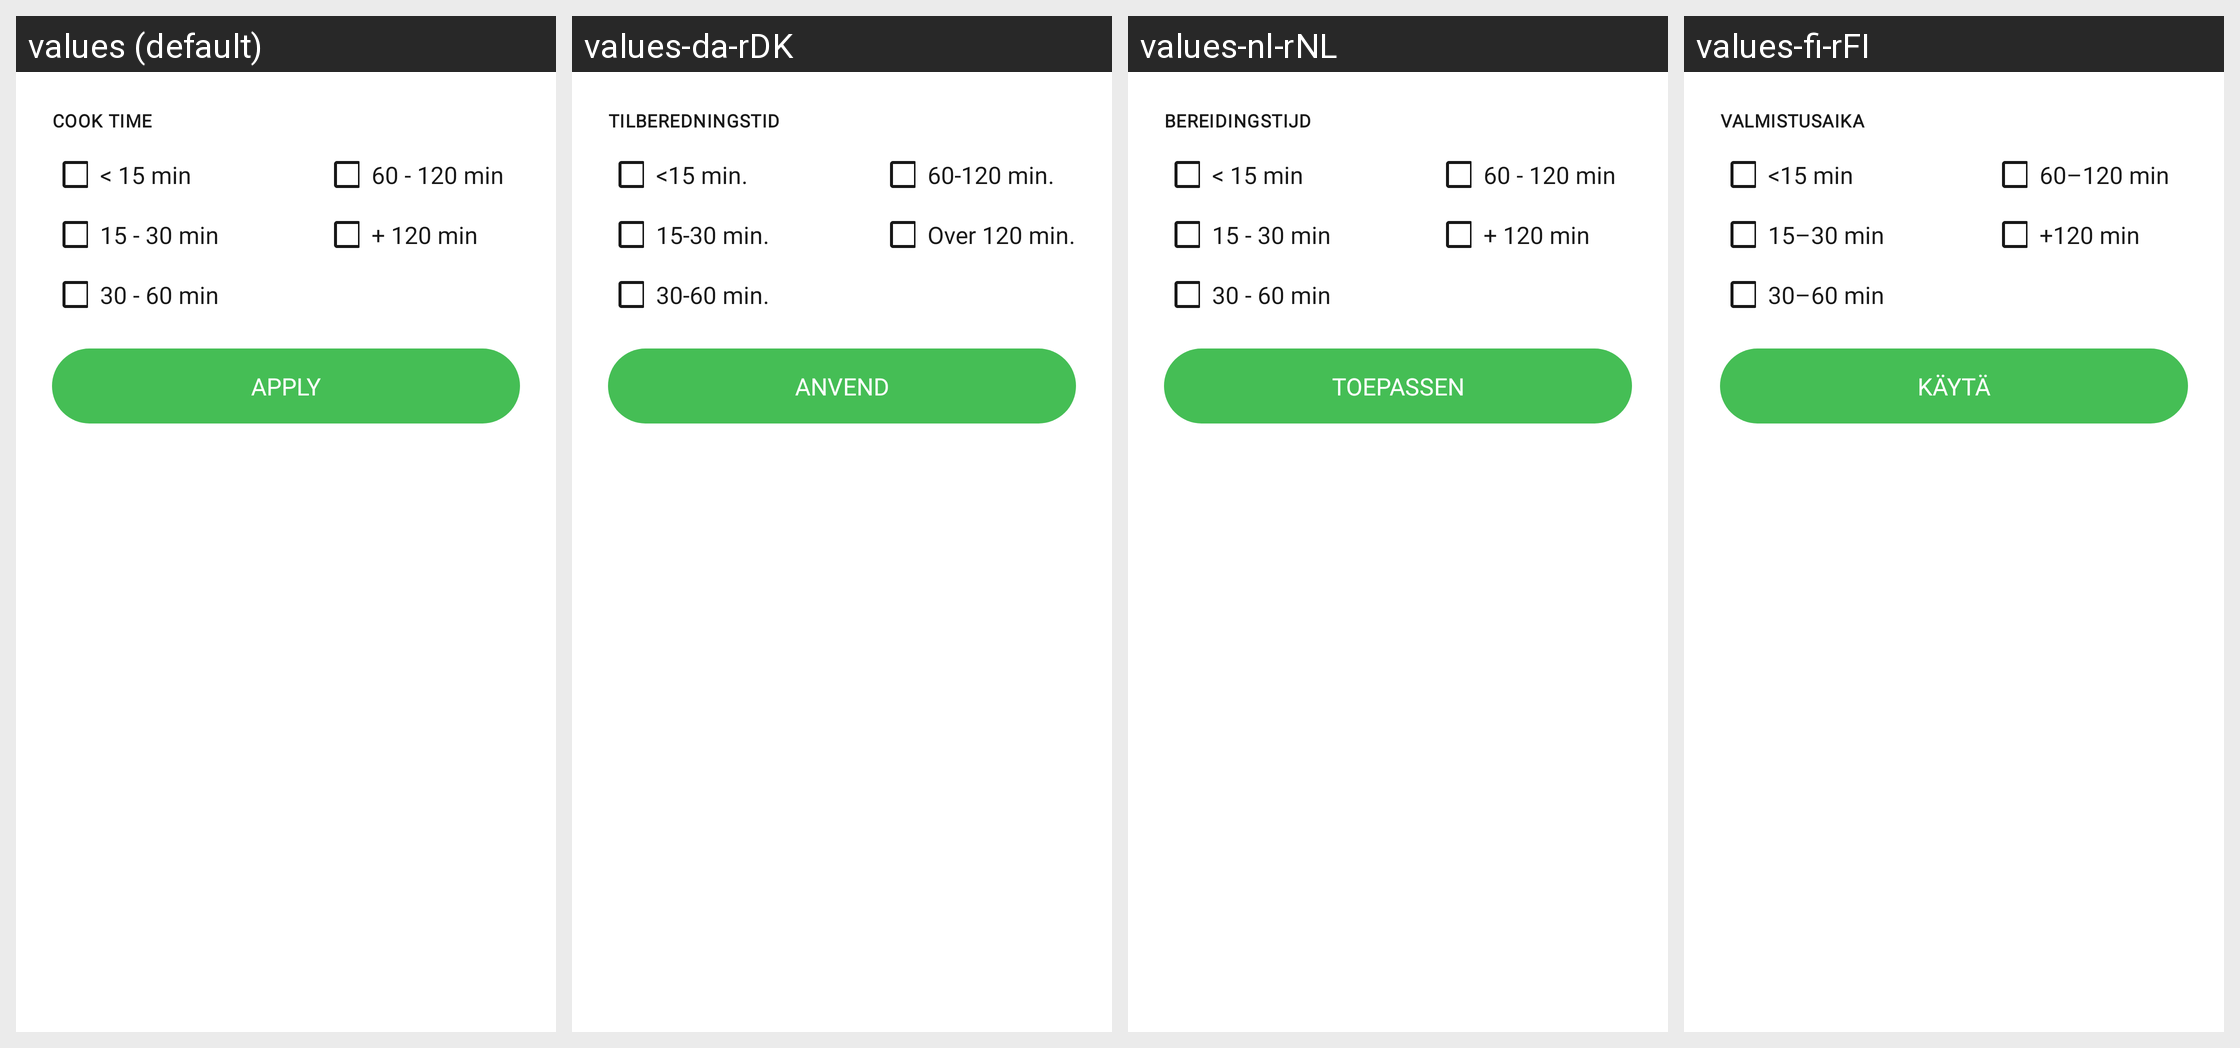

Locale-by-locale string values for the Android screen shown in this grid:
Android screen res/layout/time_filter_bottom_sheet.xml rendered under 4 locales, left to right: values (default), values-da-rDK, values-nl-rNL, values-fi-rFI. Device: Nexus 5 (rendered at 1080×1920; each locale shown at half size, 540×960, under a caption strip naming it); theme Theme.NinjaConnectedKitchen.
Other locales in the repository, not shown: values-de-rDE, values-en-rGB, values-es-rES, values-fr-rCA, values-fr-rFR, values-it-rIT, values-nb-rNO, values-pt-rPT, values-sv-rSE.
Strings drawn on this screen, with the default value and each locale's value (text and hints the layout hard-codes, and strings that could not be matched under every locale, appear in the picture but are not listed):

cook_time
  values: COOK TIME
  values-da-rDK: TILBEREDNINGSTID
  values-nl-rNL: BEREIDINGSTIJD
  values-fi-rFI: VALMISTUSAIKA

charts_filters_time_less_15
  values: < 15 min
  values-da-rDK: <15 min.
  values-nl-rNL: < 15 min
  values-fi-rFI: <15 min

charts_filters_time_60_120
  values: 60 - 120 min
  values-da-rDK: 60-120 min.
  values-nl-rNL: 60 - 120 min
  values-fi-rFI: 60–120 min

charts_filters_time_15_30
  values: 15 - 30 min
  values-da-rDK: 15-30 min.
  values-nl-rNL: 15 - 30 min
  values-fi-rFI: 15–30 min

charts_filters_time_over_120
  values: + 120 min
  values-da-rDK: Over 120 min.
  values-nl-rNL: + 120 min
  values-fi-rFI: +120 min

charts_filters_time_30_60
  values: 30 - 60 min
  values-da-rDK: 30-60 min.
  values-nl-rNL: 30 - 60 min
  values-fi-rFI: 30–60 min

apply
  values: APPLY
  values-da-rDK: ANVEND
  values-nl-rNL: TOEPASSEN
  values-fi-rFI: KÄYTÄ
